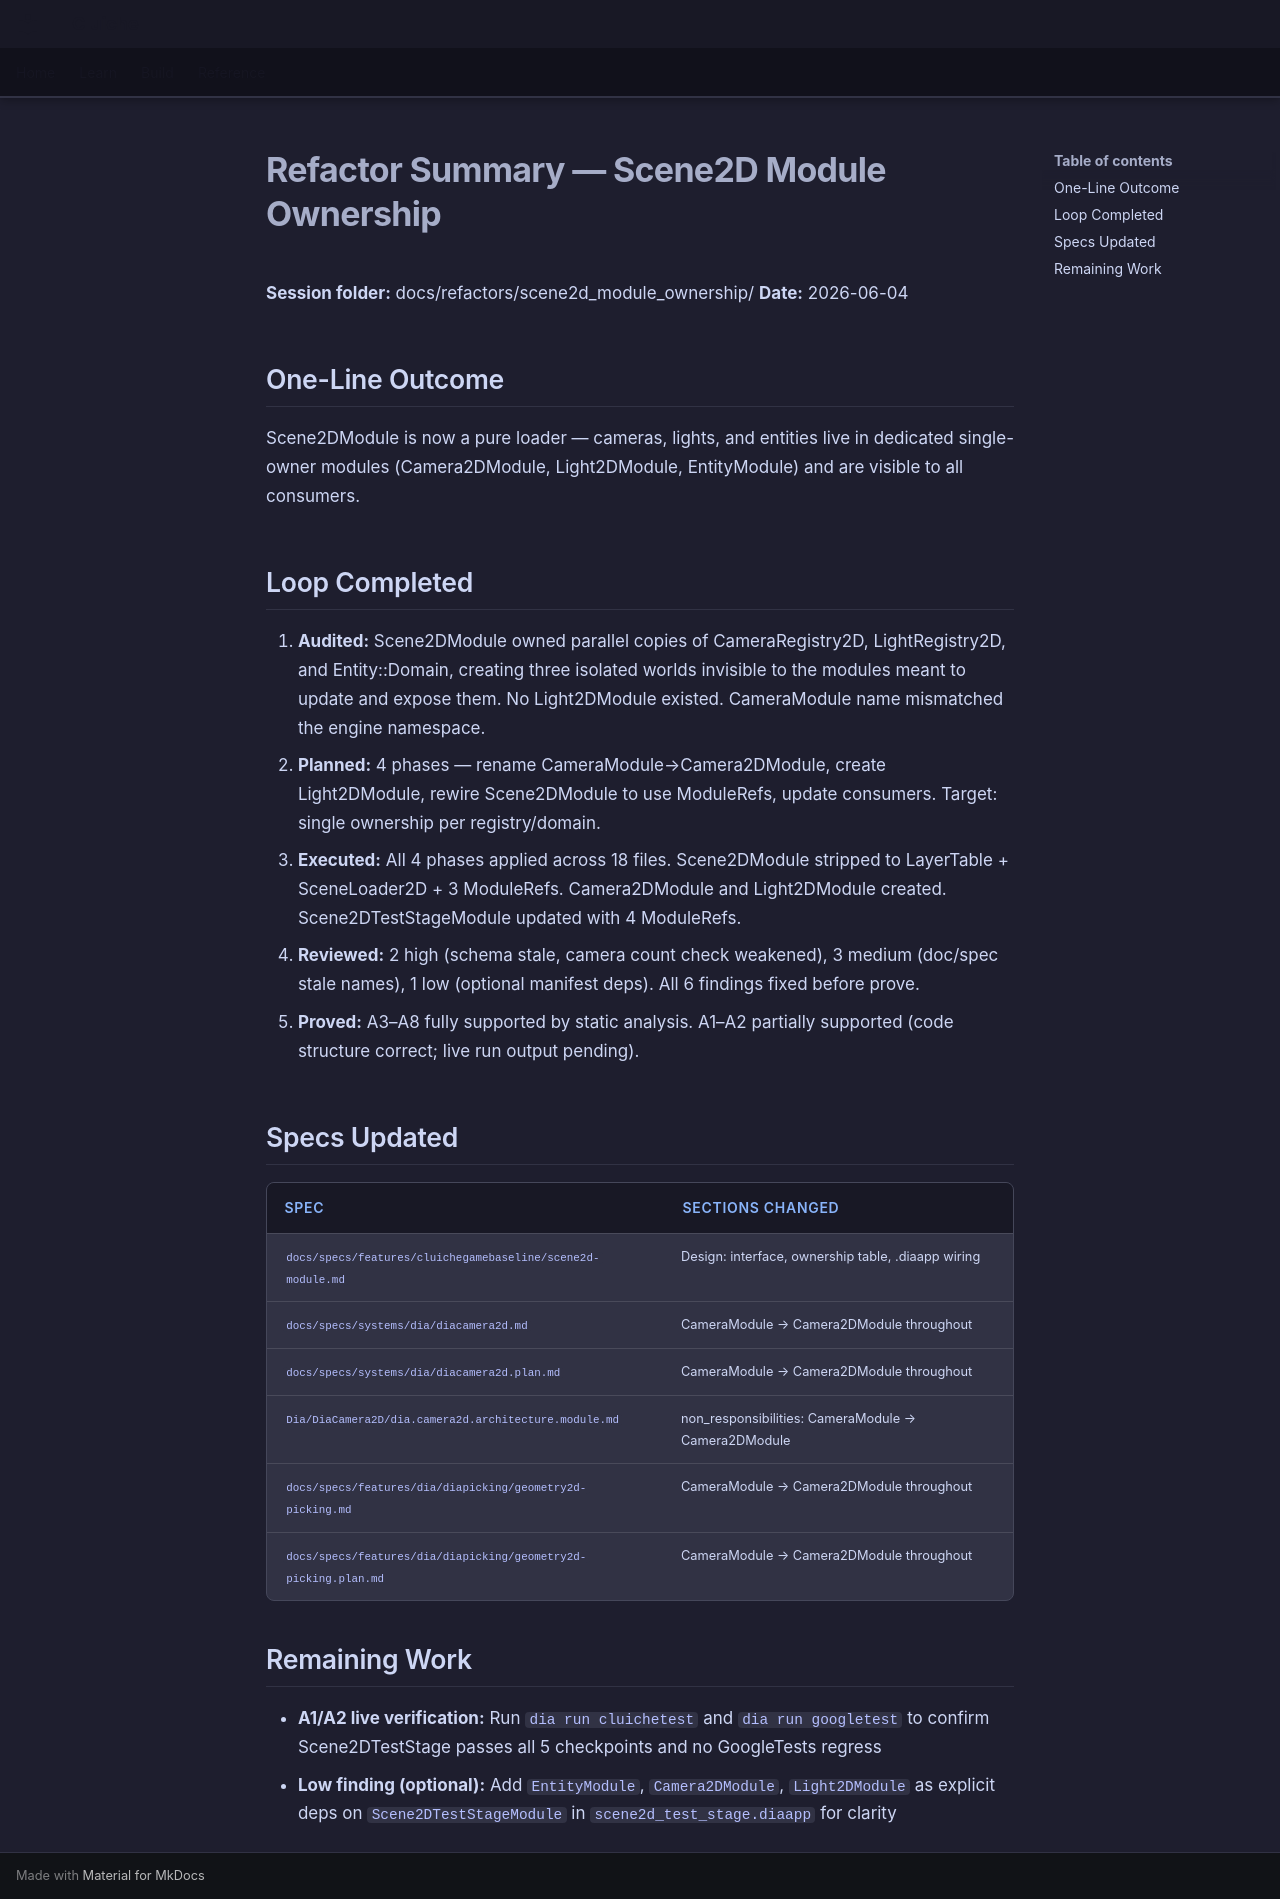

repository: LenihanConor/Cluiche · page: refactors/scene2d_module_ownership/artifacts/summary/index.html · generator: mkdocs

# Refactor Summary — Scene2D Module Ownership

**Session folder:** docs/refactors/scene2d_module_ownership/
**Date:** 2026-06-04

## One-Line Outcome

Scene2DModule is now a pure loader — cameras, lights, and entities live in dedicated single-owner modules (Camera2DModule, Light2DModule, EntityModule) and are visible to all consumers.

## Loop Completed

1. **Audited:** Scene2DModule owned parallel copies of CameraRegistry2D, LightRegistry2D, and Entity::Domain, creating three isolated worlds invisible to the modules meant to update and expose them. No Light2DModule existed. CameraModule name mismatched the engine namespace.
2. **Planned:** 4 phases — rename CameraModule→Camera2DModule, create Light2DModule, rewire Scene2DModule to use ModuleRefs, update consumers. Target: single ownership per registry/domain.
3. **Executed:** All 4 phases applied across 18 files. Scene2DModule stripped to LayerTable + SceneLoader2D + 3 ModuleRefs. Camera2DModule and Light2DModule created. Scene2DTestStageModule updated with 4 ModuleRefs.
4. **Reviewed:** 2 high (schema stale, camera count check weakened), 3 medium (doc/spec stale names), 1 low (optional manifest deps). All 6 findings fixed before prove.
5. **Proved:** A3–A8 fully supported by static analysis. A1–A2 partially supported (code structure correct; live run output pending).

## Specs Updated

| Spec | Sections Changed |
|------|-----------------|
| `docs/specs/features/cluichegamebaseline/scene2d-module.md` | Design: interface, ownership table, .diaapp wiring |
| `docs/specs/systems/dia/diacamera2d.md` | CameraModule → Camera2DModule throughout |
| `docs/specs/systems/dia/diacamera2d.plan.md` | CameraModule → Camera2DModule throughout |
| `Dia/DiaCamera2D/dia.camera2d.architecture.module.md` | non_responsibilities: CameraModule → Camera2DModule |
| `docs/specs/features/dia/diapicking/geometry2d-picking.md` | CameraModule → Camera2DModule throughout |
| `docs/specs/features/dia/diapicking/geometry2d-picking.plan.md` | CameraModule → Camera2DModule throughout |

## Remaining Work

- **A1/A2 live verification:** Run `dia run cluichetest` and `dia run googletest` to confirm Scene2DTestStage passes all 5 checkpoints and no GoogleTests regress
- **Low finding (optional):** Add `EntityModule`, `Camera2DModule`, `Light2DModule` as explicit deps on `Scene2DTestStageModule` in `scene2d_test_stage.diaapp` for clarity
